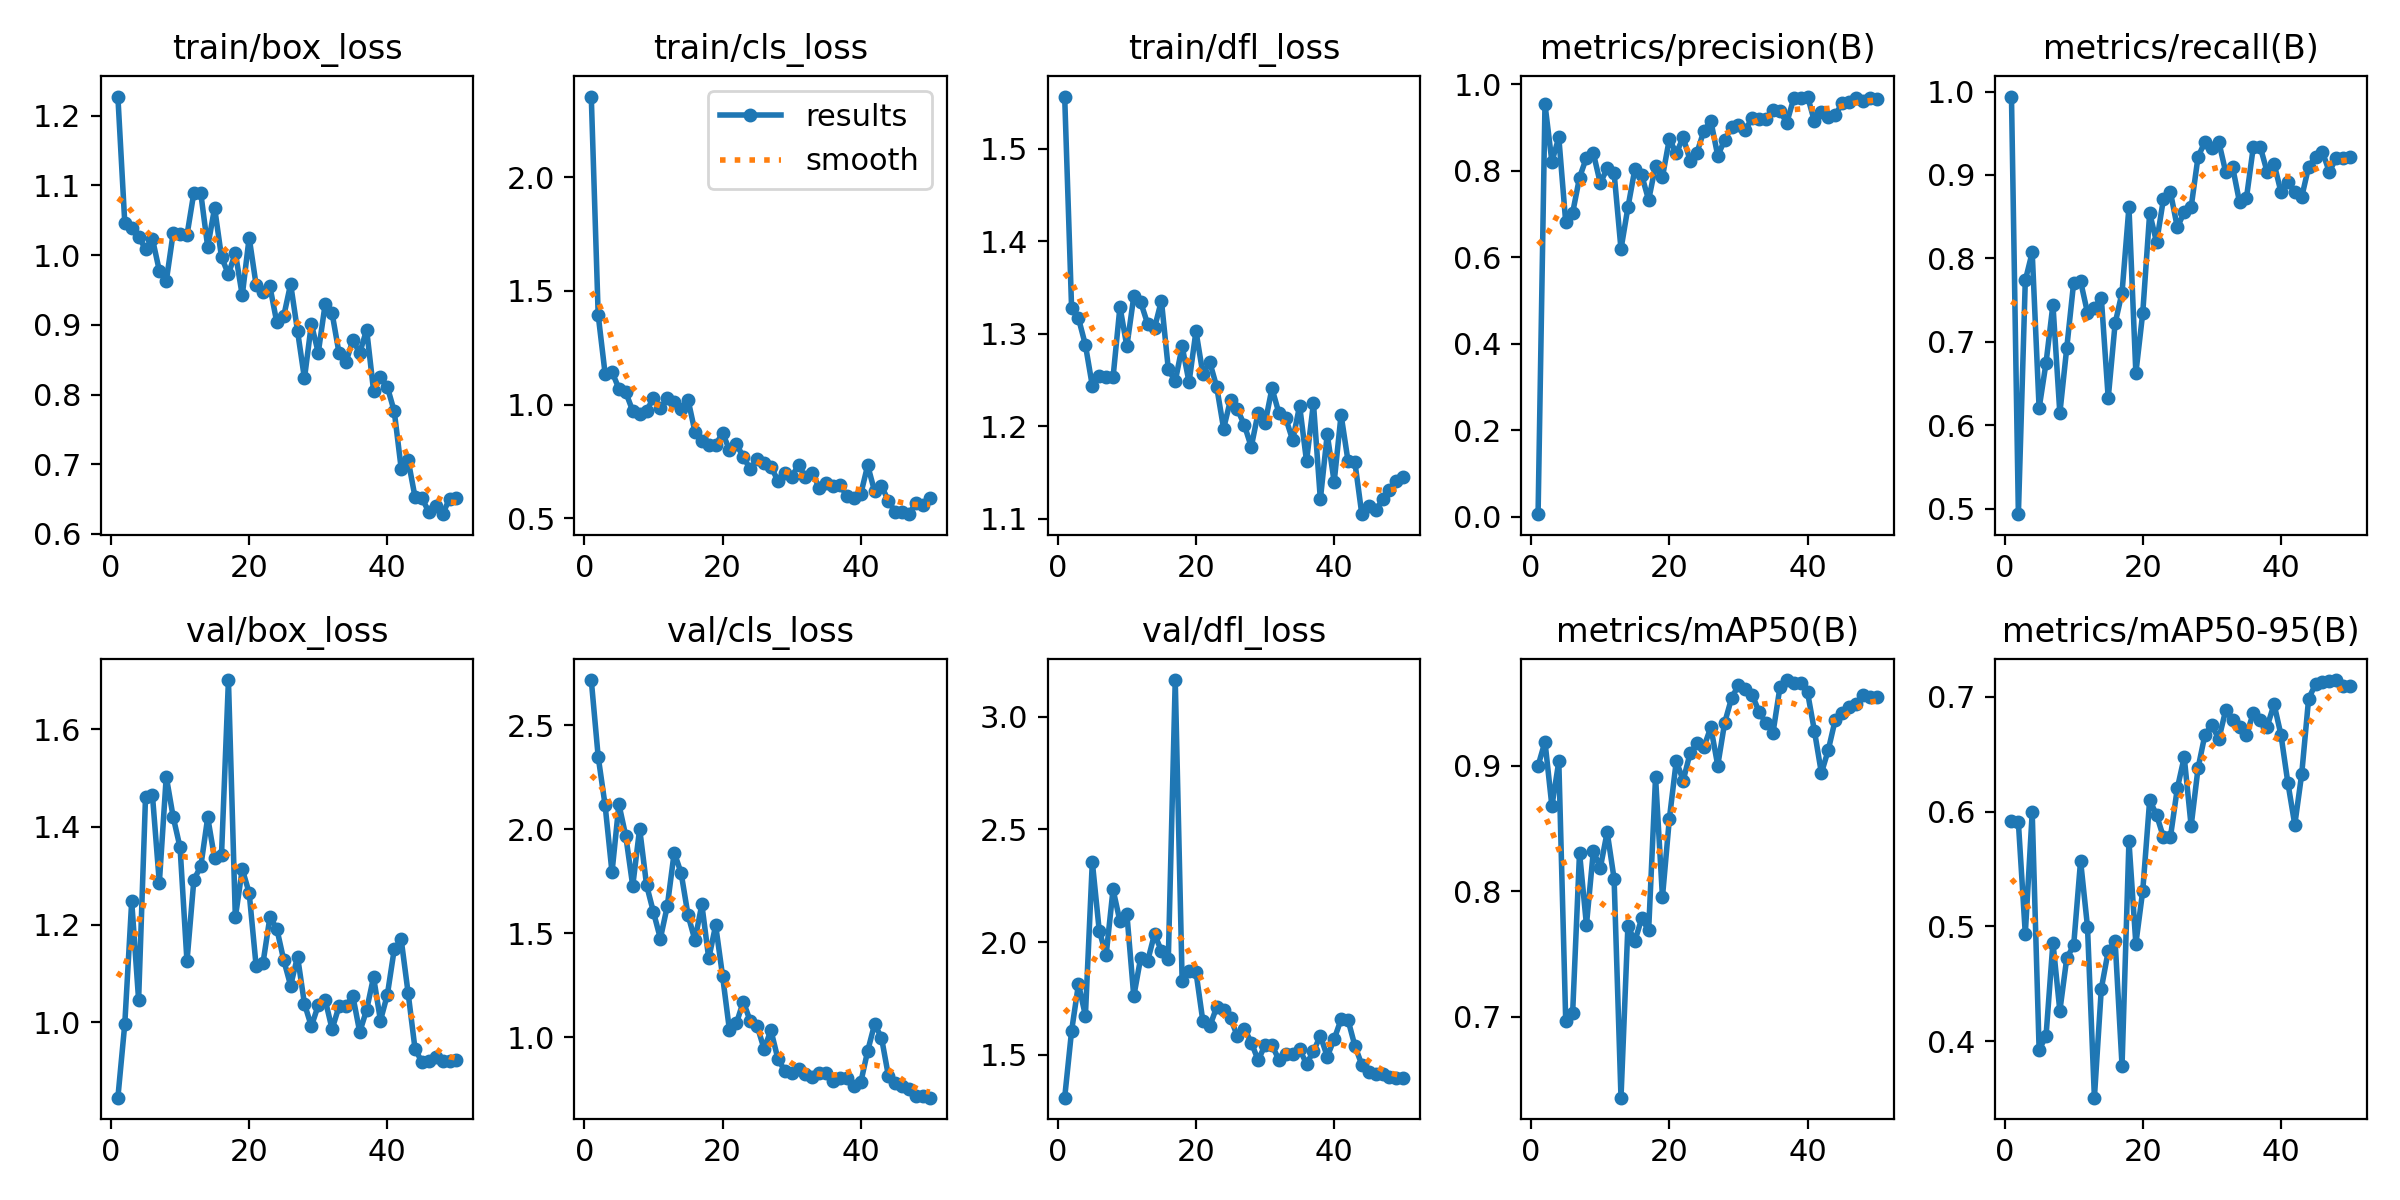

The data file committed next to this chart (first rows):
epoch, time, train/box_loss, train/cls_loss, train/dfl_loss, metrics/precision(B), metrics/recall(B), metrics/mAP50(B), metrics/mAP50-95(B), val/box_loss, val/cls_loss, val/dfl_loss, lr/pg0, lr/pg1, lr/pg2
1, 55.54, 1.227, 2.355, 1.557, 0.00611, 0.994, 0.8999, 0.5916, 0.846, 2.718, 1.31, 0.00016, 0.00016, 0.00016
2, 131.2, 1.046, 1.394, 1.328, 0.9535, 0.4936, 0.919, 0.5906, 0.9967, 2.349, 1.606, 0.0003333, 0.0003333, 0.0003333
3, 203.8, 1.038, 1.136, 1.317, 0.821, 0.7736, 0.8678, 0.4935, 1.248, 2.117, 1.814, 0.0004994, 0.0004994, 0.0004994
4, 282.1, 1.026, 1.145, 1.288, 0.8769, 0.8072, 0.9033, 0.5992, 1.046, 1.794, 1.674, 0.0006584, 0.0006584, 0.0006584
5, 368.4, 1.009, 1.07, 1.244, 0.681, 0.6205, 0.6969, 0.3926, 1.461, 2.121, 2.356, 0.0008103, 0.0008103, 0.0008103
6, 455.8, 1.023, 1.054, 1.254, 0.7024, 0.6747, 0.7028, 0.4046, 1.465, 1.967, 2.051, 0.0009551, 0.0009551, 0.0009551
7, 554.2, 0.9775, 0.972, 1.253, 0.7843, 0.7447, 0.8307, 0.4859, 1.285, 1.728, 1.943, 0.001093, 0.001093, 0.001093
8, 646.3, 0.9623, 0.9581, 1.253, 0.8302, 0.6145, 0.7732, 0.4265, 1.503, 2.004, 2.234, 0.001223, 0.001223, 0.001223
9, 703.8, 1.031, 0.9739, 1.329, 0.8404, 0.6928, 0.8322, 0.4724, 1.42, 1.732, 2.092, 0.001347, 0.001347, 0.001347
10, 788.6, 1.03, 1.028, 1.286, 0.7713, 0.7711, 0.8185, 0.4835, 1.358, 1.602, 2.126, 0.001463, 0.001463, 0.001463
11, 879.3, 1.028, 0.9847, 1.34, 0.8053, 0.7726, 0.8471, 0.5571, 1.125, 1.475, 1.76, 0.001572, 0.001572, 0.001572
12, 971.3, 1.09, 1.027, 1.334, 0.7951, 0.7349, 0.8101, 0.4998, 1.292, 1.631, 1.93, 0.001564, 0.001564, 0.001564
13, 1061, 1.089, 1.012, 1.311, 0.6188, 0.741, 0.6358, 0.3509, 1.319, 1.889, 1.916, 0.001525, 0.001525, 0.001525
14, 1151, 1.012, 0.9789, 1.306, 0.715, 0.753, 0.7725, 0.4458, 1.419, 1.791, 2.036, 0.001485, 0.001485, 0.001485
15, 1233, 1.068, 1.022, 1.336, 0.8032, 0.6325, 0.7603, 0.4785, 1.335, 1.589, 1.961, 0.001446, 0.001446, 0.001446
16, 1292, 0.9968, 0.8814, 1.262, 0.7893, 0.7222, 0.7784, 0.4873, 1.343, 1.467, 1.927, 0.001406, 0.001406, 0.001406
17, 1344, 0.9725, 0.8409, 1.249, 0.7322, 0.759, 0.7689, 0.3789, 1.7, 1.639, 3.162, 0.001366, 0.001366, 0.001366
18, 1397, 1.003, 0.8227, 1.286, 0.8115, 0.8615, 0.8908, 0.5741, 1.215, 1.38, 1.825, 0.001327, 0.001327, 0.001327
19, 1446, 0.9422, 0.8226, 1.248, 0.7857, 0.6625, 0.7954, 0.4849, 1.313, 1.539, 1.873, 0.001287, 0.001287, 0.001287
20, 1496, 1.025, 0.8752, 1.303, 0.8735, 0.7349, 0.8577, 0.5313, 1.265, 1.296, 1.868, 0.001248, 0.001248, 0.001248
21, 1799, 0.9575, 0.8011, 1.257, 0.8401, 0.8544, 0.9037, 0.61, 1.116, 1.034, 1.649, 0.001208, 0.001208, 0.001208
22, 1848, 0.9473, 0.8273, 1.269, 0.8772, 0.8193, 0.8882, 0.597, 1.121, 1.068, 1.627, 0.001168, 0.001168, 0.001168
23, 1895, 0.955, 0.7692, 1.243, 0.8236, 0.8717, 0.9099, 0.5776, 1.215, 1.172, 1.712, 0.001129, 0.001129, 0.001129
24, 1941, 0.9033, 0.717, 1.197, 0.842, 0.8795, 0.9176, 0.5777, 1.192, 1.079, 1.7, 0.001089, 0.001089, 0.001089
25, 15224, 0.9123, 0.7601, 1.228, 0.8923, 0.8374, 0.9148, 0.6202, 1.128, 1.056, 1.664, 0.00105, 0.00105, 0.00105
26, 15277, 0.9585, 0.7454, 1.218, 0.9151, 0.8554, 0.9306, 0.6474, 1.075, 0.9453, 1.582, 0.00101, 0.00101, 0.00101
27, 15329, 0.8911, 0.7277, 1.201, 0.8347, 0.8615, 0.9001, 0.5874, 1.135, 1.034, 1.617, 0.0009704, 0.0009704, 0.0009704
28, 15378, 0.823, 0.6656, 1.178, 0.8706, 0.9217, 0.9341, 0.6377, 1.038, 0.8981, 1.555, 0.0009308, 0.0009308, 0.0009308
29, 15472, 0.901, 0.7013, 1.215, 0.9011, 0.9398, 0.9536, 0.667, 0.992, 0.8395, 1.477, 0.0008912, 0.0008912, 0.0008912
30, 15507, 0.86, 0.683, 1.203, 0.9062, 0.9318, 0.9641, 0.6752, 1.035, 0.8287, 1.544, 0.0008516, 0.0008516, 0.0008516
31, 15545, 0.9298, 0.7345, 1.241, 0.8947, 0.9398, 0.9608, 0.663, 1.046, 0.8495, 1.543, 0.000812, 0.000812, 0.000812
32, 15580, 0.9165, 0.6798, 1.214, 0.9224, 0.9036, 0.9561, 0.6883, 0.9862, 0.8247, 1.479, 0.0007724, 0.0007724, 0.0007724
33, 15619, 0.8598, 0.7002, 1.208, 0.9204, 0.9096, 0.9426, 0.6793, 1.033, 0.8081, 1.504, 0.0007328, 0.0007328, 0.0007328
34, 15746, 0.8463, 0.6326, 1.185, 0.9193, 0.8675, 0.9336, 0.6737, 1.033, 0.8288, 1.505, 0.0006932, 0.0006932, 0.0006932
35, 15795, 0.8778, 0.6572, 1.222, 0.9415, 0.8722, 0.9263, 0.6665, 1.054, 0.8298, 1.525, 0.0006536, 0.0006536, 0.0006536
36, 15839, 0.8595, 0.6431, 1.162, 0.9373, 0.9337, 0.9623, 0.6859, 0.9802, 0.7899, 1.46, 0.000614, 0.000614, 0.000614
37, 15885, 0.893, 0.6471, 1.225, 0.9113, 0.9337, 0.9681, 0.6793, 1.026, 0.804, 1.516, 0.0005744, 0.0005744, 0.0005744
38, 15983, 0.8057, 0.5963, 1.121, 0.9671, 0.9036, 0.966, 0.6739, 1.093, 0.8054, 1.585, 0.0005348, 0.0005348, 0.0005348
39, 16033, 0.8257, 0.5908, 1.191, 0.9681, 0.9137, 0.9661, 0.6935, 1.004, 0.7661, 1.493, 0.0004952, 0.0004952, 0.0004952
40, 16074, 0.8108, 0.6065, 1.14, 0.9714, 0.8795, 0.9582, 0.6668, 1.057, 0.7837, 1.57, 0.0004556, 0.0004556, 0.0004556
41, 16118, 0.7756, 0.733, 1.212, 0.914, 0.8916, 0.9274, 0.625, 1.15, 0.9351, 1.658, 0.000416, 0.000416, 0.000416
42, 16166, 0.6939, 0.6189, 1.163, 0.9359, 0.8795, 0.8941, 0.5886, 1.17, 1.064, 1.656, 0.0003764, 0.0003764, 0.0003764
43, 16661, 0.7062, 0.6417, 1.161, 0.9249, 0.8735, 0.9125, 0.6326, 1.061, 0.9989, 1.54, 0.0003368, 0.0003368, 0.0003368
44, 16707, 0.6532, 0.5768, 1.105, 0.9281, 0.9096, 0.9364, 0.6982, 0.946, 0.815, 1.456, 0.0002972, 0.0002972, 0.0002972
45, 16759, 0.6517, 0.527, 1.113, 0.9561, 0.9217, 0.9416, 0.7109, 0.9188, 0.7832, 1.422, 0.0002576, 0.0002576, 0.0002576
46, 16808, 0.6314, 0.5282, 1.109, 0.9599, 0.9277, 0.9465, 0.713, 0.921, 0.7677, 1.415, 0.000218, 0.000218, 0.000218
47, 16855, 0.6396, 0.5183, 1.121, 0.9677, 0.9037, 0.9491, 0.7137, 0.9297, 0.7523, 1.416, 0.0001784, 0.0001784, 0.0001784
48, 16901, 0.6284, 0.5695, 1.131, 0.9622, 0.9207, 0.9562, 0.7145, 0.9216, 0.7199, 1.403, 0.0001388, 0.0001388, 0.0001388
49, 16951, 0.6509, 0.5582, 1.141, 0.9683, 0.9203, 0.955, 0.7097, 0.921, 0.7177, 1.398, 9.92e-05, 9.92e-05, 9.92e-05
50, 17002, 0.6512, 0.5891, 1.145, 0.9658, 0.9217, 0.9546, 0.7091, 0.9224, 0.7105, 1.397, 5.96e-05, 5.96e-05, 5.96e-05
